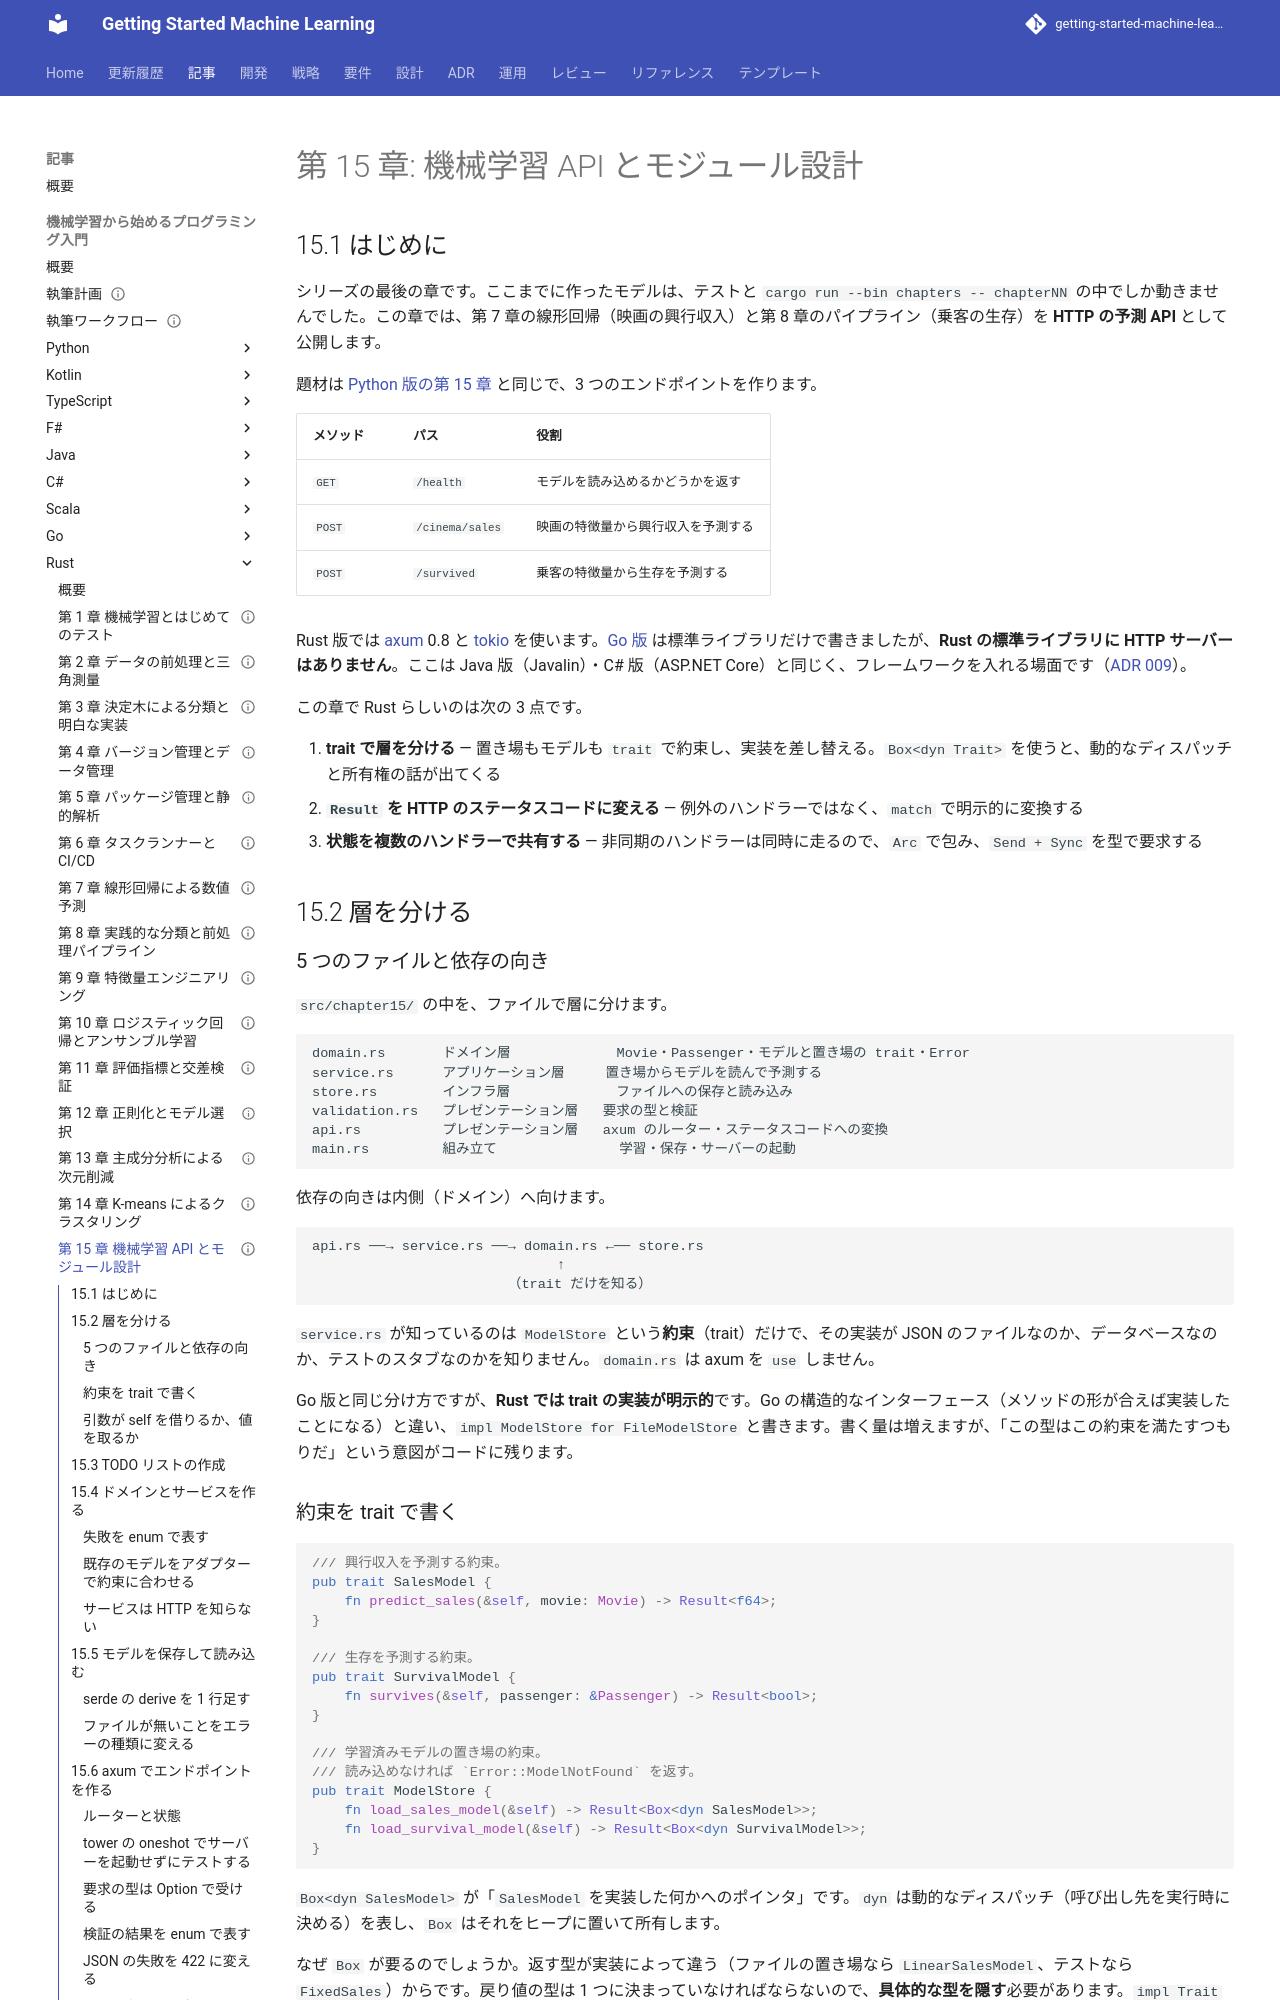

repository: k2works/getting-started-machine-learning · page: article/getting-start-ml/rust/15-machine-learning-api-and-module-design/index.html · generator: mkdocs

---
type: Article
title: "第 15 章: 機械学習 API とモジュール設計"
description: "第 7・8 章の学習済みモデルを axum で予測 API として公開し、trait による層の分離・Result のエラー変換・所有権を意識した状態の共有を Rust の書き方で組み立てる。"
tags: [article,getting-start-ml,rust]
status: draft
generated: { by: claude-code/claude-opus-5, at: 2026-09-20T15:10:00Z }
---

# 第 15 章: 機械学習 API とモジュール設計

## 15.1 はじめに

シリーズの最後の章です。ここまでに作ったモデルは、テストと `cargo run --bin chapters -- chapterNN` の中でしか動きませんでした。この章では、第 7 章の線形回帰（映画の興行収入）と第 8 章のパイプライン（乗客の生存）を **HTTP の予測 API** として公開します。

題材は [Python 版の第 15 章](../python/15-machine-learning-api-and-module-design.md) と同じで、3 つのエンドポイントを作ります。

| メソッド | パス | 役割 |
|---------|------|------|
| `GET` | `/health` | モデルを読み込めるかどうかを返す |
| `POST` | `/cinema/sales` | 映画の特徴量から興行収入を予測する |
| `POST` | `/survived` | 乗客の特徴量から生存を予測する |

Rust 版では [axum](https://docs.rs/axum/) 0.8 と [tokio](https://tokio.rs/) を使います。[Go 版](../go/15-machine-learning-api-and-module-design.md) は標準ライブラリだけで書きましたが、**Rust の標準ライブラリに HTTP サーバーはありません**。ここは Java 版（Javalin）・C# 版（ASP.NET Core）と同じく、フレームワークを入れる場面です（[ADR 009](../../../adr/009-rust-ml-libraries.md)）。

この章で Rust らしいのは次の 3 点です。

1. **trait で層を分ける** — 置き場もモデルも `trait` で約束し、実装を差し替える。`Box<dyn Trait>` を使うと、動的なディスパッチと所有権の話が出てくる
2. **`Result` を HTTP のステータスコードに変える** — 例外のハンドラーではなく、`match` で明示的に変換する
3. **状態を複数のハンドラーで共有する** — 非同期のハンドラーは同時に走るので、`Arc` で包み、`Send + Sync` を型で要求する

## 15.2 層を分ける

### 5 つのファイルと依存の向き

`src/chapter15/` の中を、ファイルで層に分けます。

```text
domain.rs       ドメイン層             Movie・Passenger・モデルと置き場の trait・Error
service.rs      アプリケーション層     置き場からモデルを読んで予測する
store.rs        インフラ層             ファイルへの保存と読み込み
validation.rs   プレゼンテーション層   要求の型と検証
api.rs          プレゼンテーション層   axum のルーター・ステータスコードへの変換
main.rs         組み立て               学習・保存・サーバーの起動
```

依存の向きは内側（ドメイン）へ向けます。

```text
api.rs ──→ service.rs ──→ domain.rs ←── store.rs
                              ↑
                        （trait だけを知る）
```

`service.rs` が知っているのは `ModelStore` という**約束**（trait）だけで、その実装が JSON のファイルなのか、データベースなのか、テストのスタブなのかを知りません。`domain.rs` は axum を `use` しません。

Go 版と同じ分け方ですが、**Rust では trait の実装が明示的**です。Go の構造的なインターフェース（メソッドの形が合えば実装したことになる）と違い、`impl ModelStore for FileModelStore` と書きます。書く量は増えますが、「この型はこの約束を満たすつもりだ」という意図がコードに残ります。
